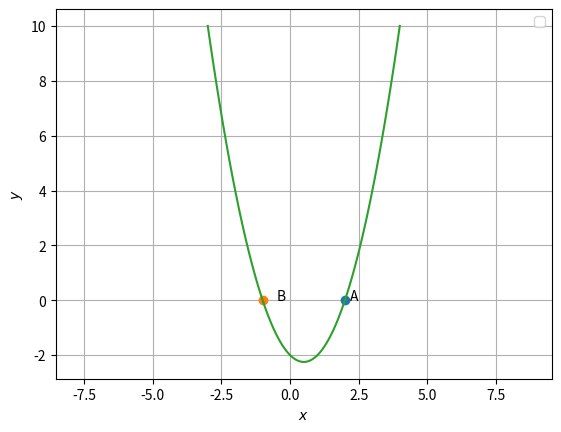

Write Python code to recreate this figure.
import numpy as np
import matplotlib.pyplot as plt

x = np.linspace(-3,4,100)
p=np.poly1d([1,-1,-2])
for i in range(len(x)):
    y=p(x)
roots=p.r
A=np.array([roots[0],0])
B=np.array([roots[1],0])
print(A,B)
plt.plot(A[0], A[1], 'o')
plt.text(A[0] * (1 + 0.1), A[1] * (1 - 0.1) , 'A')
plt.plot(B[0], B[1], 'o')
plt.text(B[0] * (1-0.5), B[1] * (1-0.1) , 'B')
plt.plot(x,y)
plt.xlabel('$x$')
plt.ylabel('$y$')
plt.legend(loc='best')
plt.grid() # minor
plt.axis('equal')
plt.show() 
